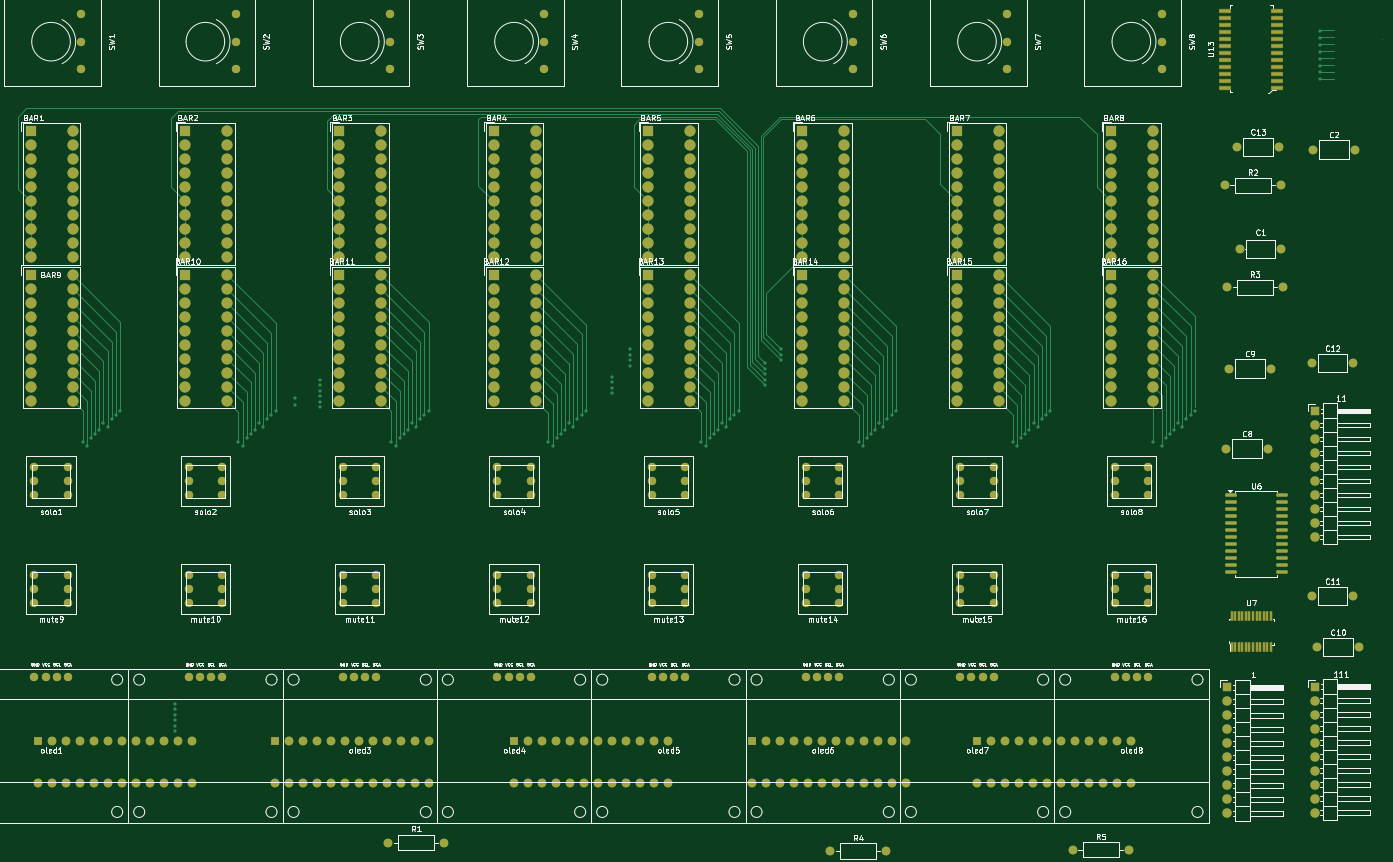
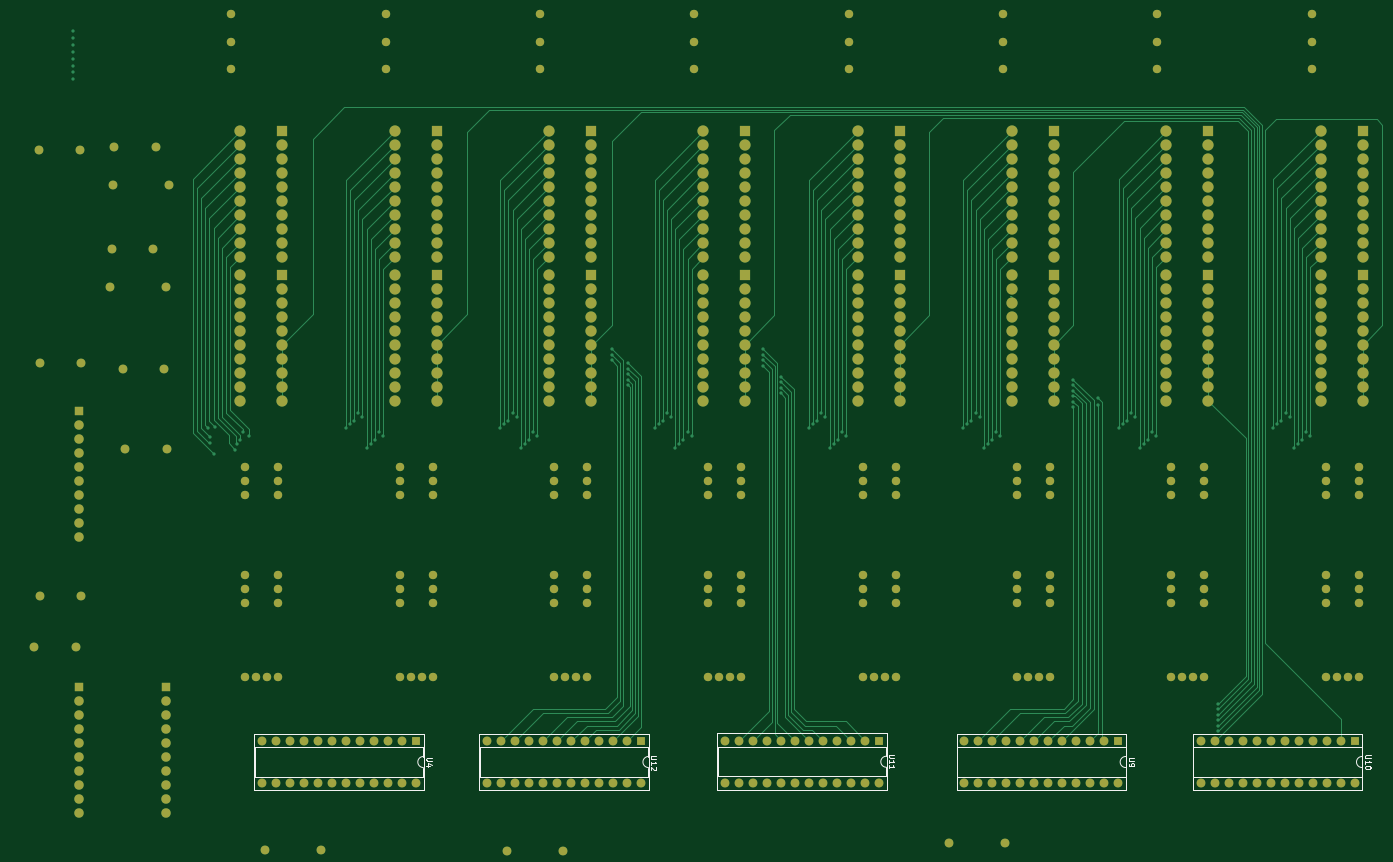
Circuit board: 11 layer files. Board 248.8 x 152.5 mm.
- bottom_copper: mixer-B_Cu.gbr (67849 bytes)
- bottom_mask: mixer-B_Mask.gbr (18972 bytes)
- paste: mixer-B_Paste.gbr (448 bytes)
- bottom_silk: mixer-B_Silkscreen.gbr (9399 bytes)
- outline: mixer-Edge_Cuts.gbr (421 bytes)
- top_copper: mixer-F_Cu.gbr (63681 bytes)
- top_mask: mixer-F_Mask.gbr (21747 bytes)
- paste: mixer-F_Paste.gbr (3069 bytes)
- top_silk: mixer-F_Silkscreen.gbr (237609 bytes)
- inner_copper: mixer-In1_Cu.gbr (41619 bytes)
- inner_copper: mixer-In2_Cu.gbr (44133 bytes)

=== bottom_copper: mixer-B_Cu.gbr (67849 bytes, source omitted) ===
=== bottom_mask: mixer-B_Mask.gbr (18972 bytes, source omitted) ===
=== paste: mixer-B_Paste.gbr ===
%TF.GenerationSoftware,KiCad,Pcbnew,8.0.6*%
%TF.CreationDate,2024-12-09T18:37:17+11:00*%
%TF.ProjectId,mixer,6d697865-722e-46b6-9963-61645f706362,rev?*%
%TF.SameCoordinates,Original*%
%TF.FileFunction,Paste,Bot*%
%TF.FilePolarity,Positive*%
%FSLAX46Y46*%
G04 Gerber Fmt 4.6, Leading zero omitted, Abs format (unit mm)*
G04 Created by KiCad (PCBNEW 8.0.6) date 2024-12-09 18:37:17*
%MOMM*%
%LPD*%
G01*
G04 APERTURE LIST*
G04 APERTURE END LIST*
M02*

=== bottom_silk: mixer-B_Silkscreen.gbr (9399 bytes, source omitted) ===
=== outline: mixer-Edge_Cuts.gbr ===
%TF.GenerationSoftware,KiCad,Pcbnew,8.0.6*%
%TF.CreationDate,2024-12-09T18:37:17+11:00*%
%TF.ProjectId,mixer,6d697865-722e-46b6-9963-61645f706362,rev?*%
%TF.SameCoordinates,Original*%
%TF.FileFunction,Profile,NP*%
%FSLAX46Y46*%
G04 Gerber Fmt 4.6, Leading zero omitted, Abs format (unit mm)*
G04 Created by KiCad (PCBNEW 8.0.6) date 2024-12-09 18:37:17*
%MOMM*%
%LPD*%
G01*
G04 APERTURE LIST*
G04 APERTURE END LIST*
M02*

=== top_copper: mixer-F_Cu.gbr (63681 bytes, source omitted) ===
=== top_mask: mixer-F_Mask.gbr (21747 bytes, source omitted) ===
=== paste: mixer-F_Paste.gbr (3069 bytes, source withheld) ===
=== top_silk: mixer-F_Silkscreen.gbr (237609 bytes, source omitted) ===
=== inner_copper: mixer-In1_Cu.gbr (41619 bytes, source omitted) ===
=== inner_copper: mixer-In2_Cu.gbr (44133 bytes, source omitted) ===
